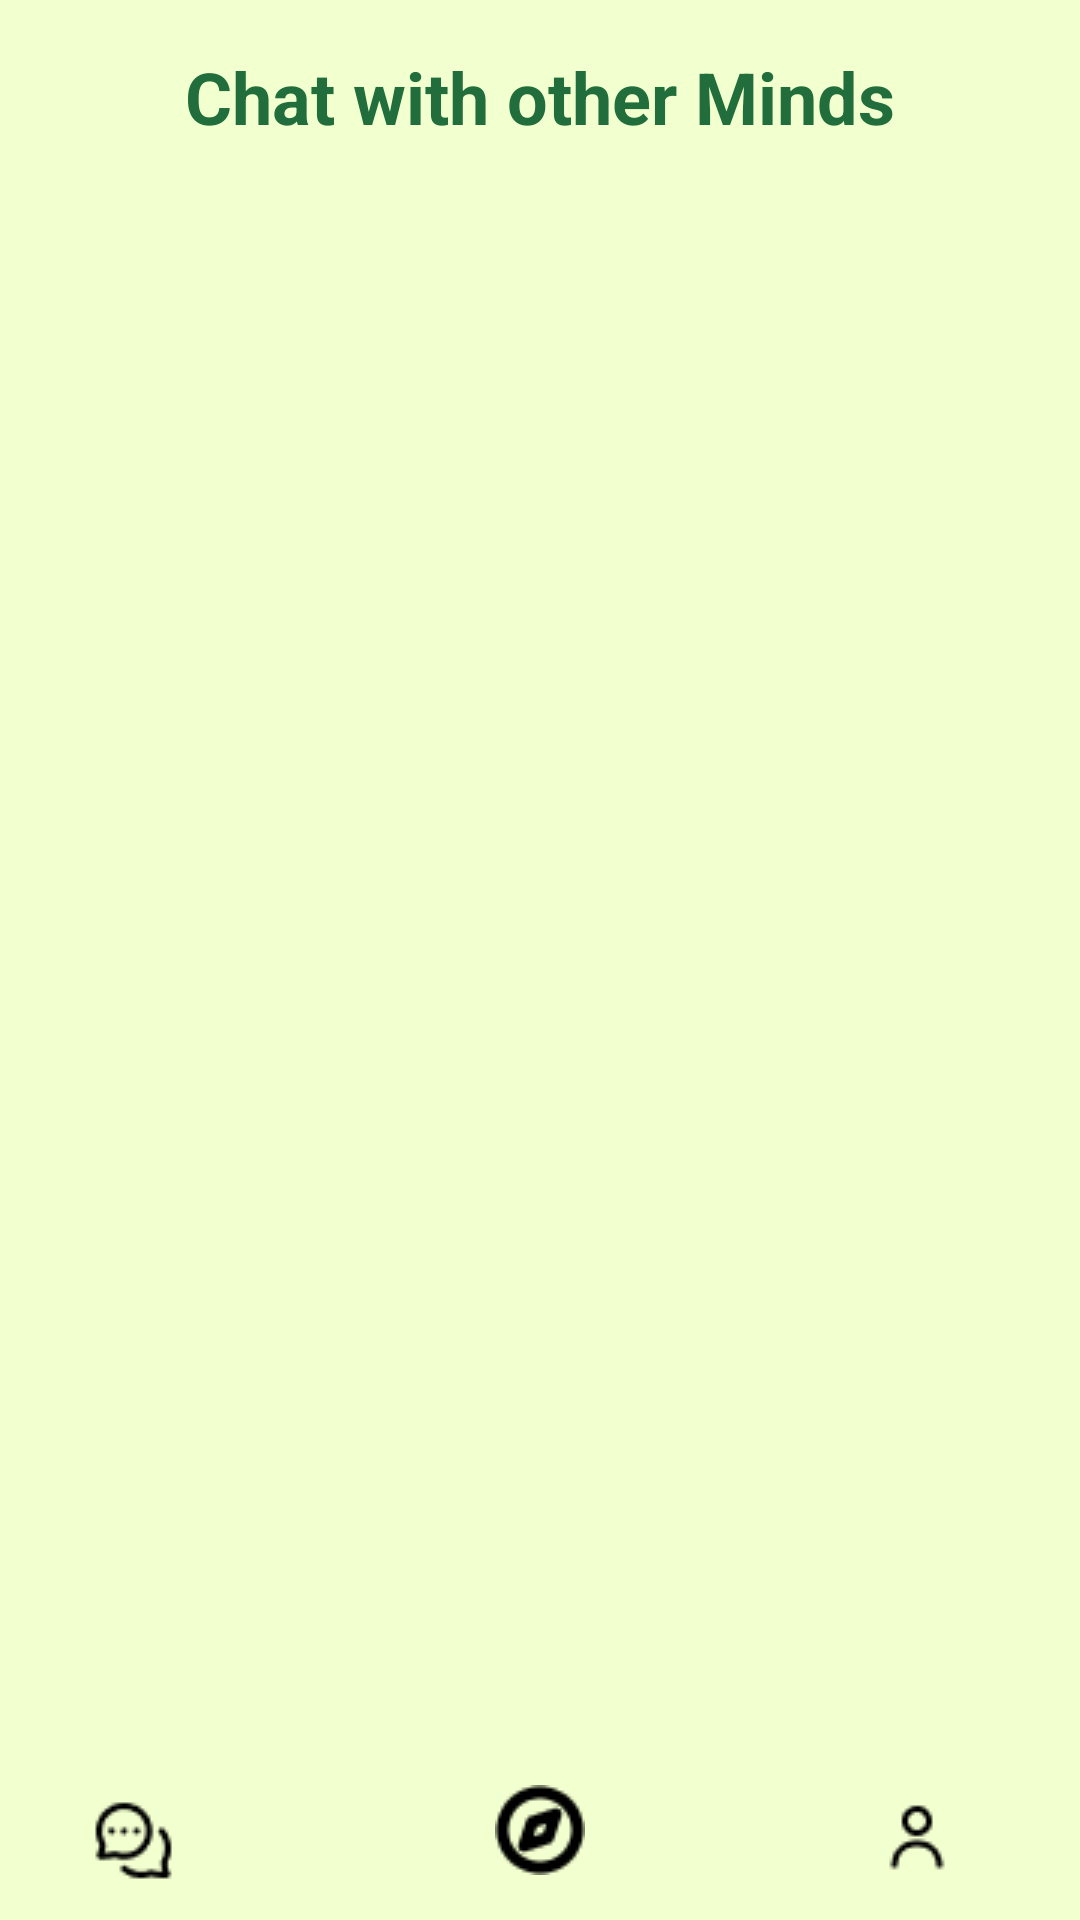

Write the Android layout XML for this screen, with the resource values it uses.
<!-- AndroidManifest.xml: application theme Theme.MindMate -->
<!-- res/layout/message_overview.xml -->
<?xml version="1.0" encoding="utf-8"?>
<RelativeLayout xmlns:android="http://schemas.android.com/apk/res/android"
    xmlns:app="http://schemas.android.com/apk/res-auto"
    android:layout_width="match_parent"
    android:layout_height="match_parent"
    android:background="#F2FFCF">

    <ImageButton
        android:id="@+id/settings_button"
        android:layout_width="32dp"
        android:layout_height="32dp"
        android:layout_alignParentStart="true"
        android:layout_margin="16dp"
        android:background="@android:color/transparent"
        android:contentDescription="Settings Button"
        android:src="@drawable/profile_defualt" />

    <TextView
        android:id="@+id/title_text"
        android:layout_width="wrap_content"
        android:layout_height="wrap_content"
        android:layout_centerHorizontal="true"
        android:layout_marginTop="16dp"
        android:text="Chat with other Minds"
        android:textSize="24sp"
        android:textStyle="bold"
        android:textColor="#216D3B" />

    <androidx.recyclerview.widget.RecyclerView
        android:id="@+id/message_list_view"
        android:layout_width="match_parent"
        android:layout_height="0dp"
        android:layout_below="@id/title_text"
        android:layout_above="@id/bottom_navigation"
        android:layout_marginTop="16dp"
        android:clipToPadding="false"
        android:paddingBottom="8dp" />

    <LinearLayout
        android:id="@+id/bottom_navigation"
        android:layout_width="match_parent"
        android:layout_height="60dp"
        android:layout_alignParentBottom="true"
        android:orientation="horizontal"
        android:background="#F2FFCF">

        <ImageButton
            android:id="@+id/mess_button"
            android:layout_width="0dp"
            android:layout_height="match_parent"
            android:layout_weight="1"
            android:background="@android:color/transparent"
            android:src="@drawable/tab_bar_mess"
            app:tint="#000000" />

        <ImageButton
            android:id="@+id/home_button"
            android:layout_width="wrap_content"
            android:layout_height="match_parent"
            android:layout_weight="1"
            android:background="@android:color/transparent"
            android:scaleType="center"
            android:src="@drawable/home"
            app:tint="#000000" />

        <ImageButton
            android:id="@+id/profile_button"
            android:layout_width="0dp"
            android:layout_height="match_parent"
            android:layout_weight="1"
            android:background="@android:color/transparent"
            android:src="@drawable/tab_bar_profile"
            app:tint="#000000" />

    </LinearLayout>

</RelativeLayout>
<!-- resources referenced by this layout -->
<resources>
  <!-- drawable home: png bitmap (drawable, 929 bytes) -->
  <!-- drawable tab_bar_mess: png bitmap (drawable, 647 bytes) -->
  <!-- drawable tab_bar_profile: png bitmap (drawable, 419 bytes) -->
  <style name="Theme.MindMate" parent="Theme.AppCompat.Light.DarkActionBar">
          <item name="colorPrimary">@color/purple_500</item>
          <item name="colorPrimaryVariant">@color/purple_700</item>
          <item name="colorOnPrimary">@color/white</item>
          <item name="colorSecondary">@color/teal_200</item>
          <item name="colorSecondaryVariant">@color/teal_700</item>
          <item name="colorOnSecondary">@color/black</item>
          <item name="android:windowBackground">@color/white</item>
      </style>
  <color name="purple_500">#FF6200EE</color>
  <color name="purple_700">#FF3700B3</color>
  <color name="white">#FFFFFFFF</color>
  <color name="teal_200">#FF03DAC5</color>
  <color name="teal_700">#FF018786</color>
  <color name="black">#FF000000</color>
</resources>
